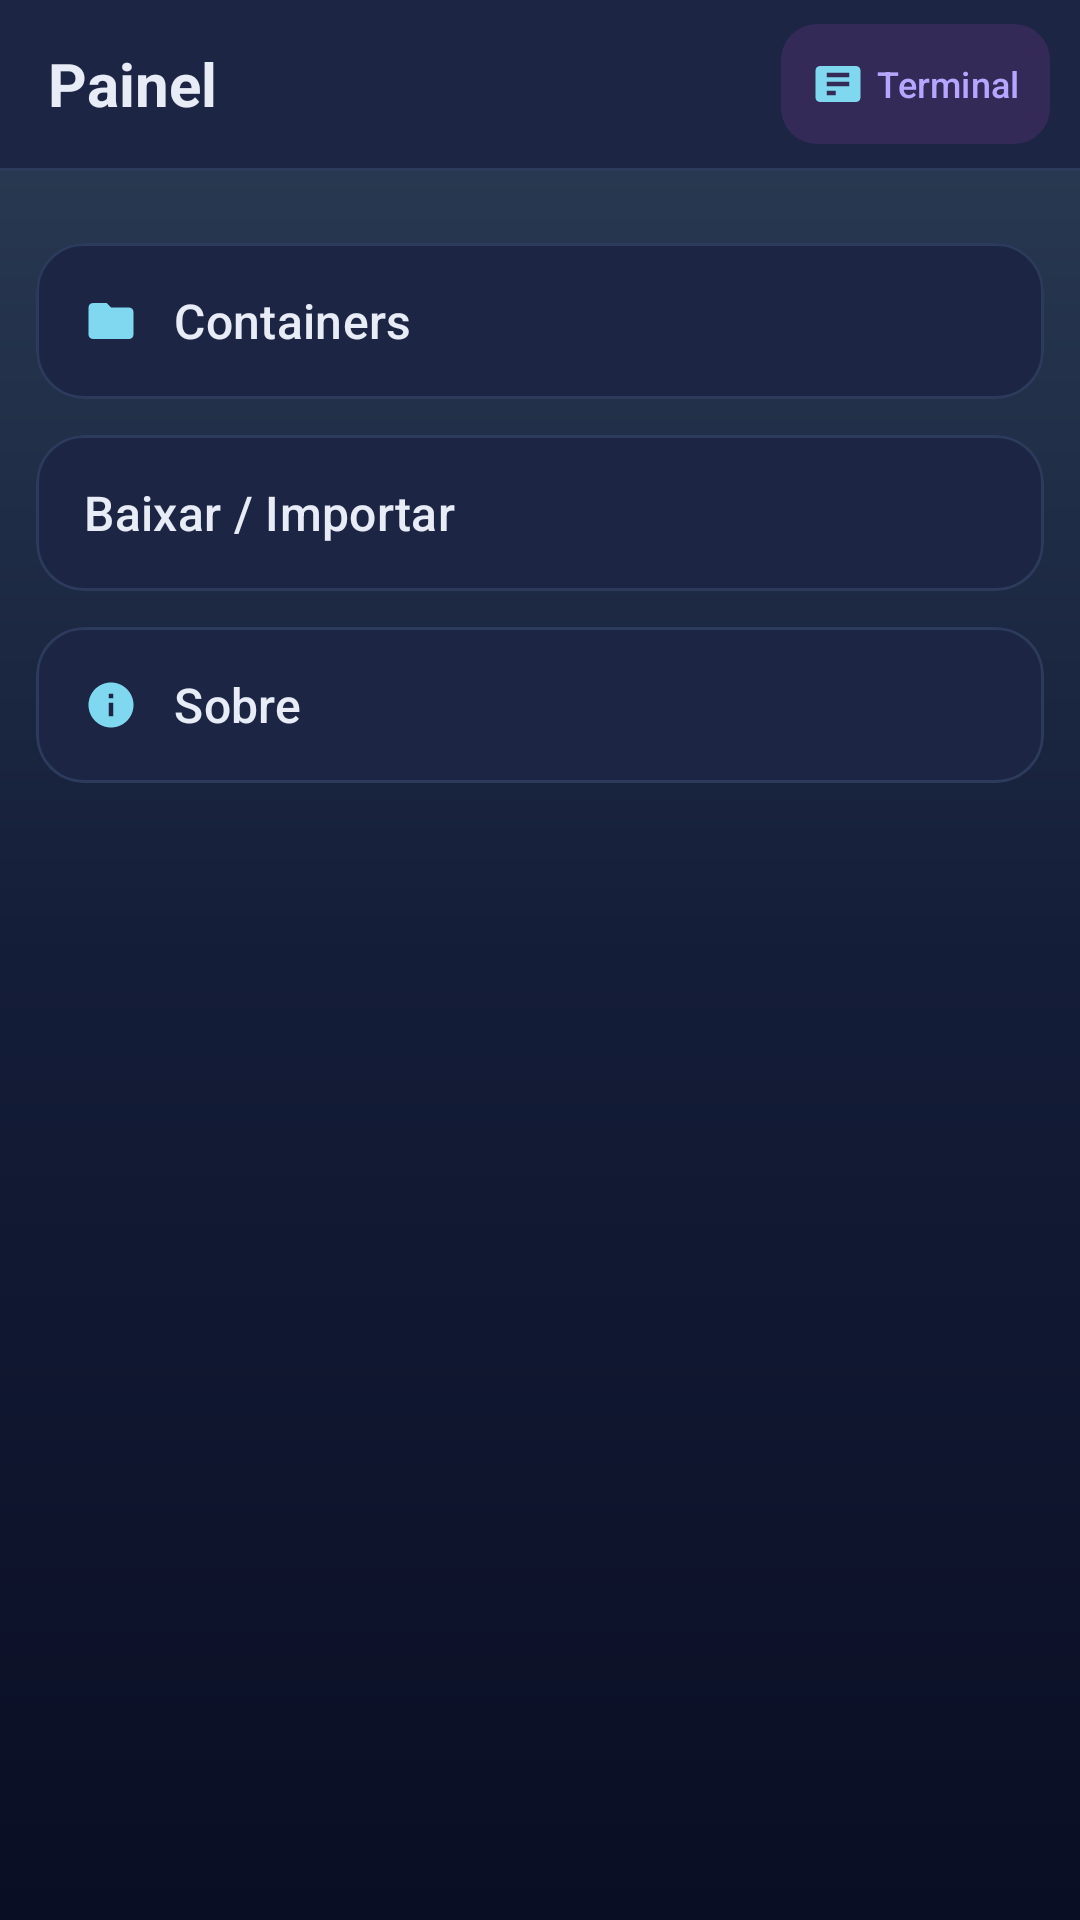

This screen was rendered from an Android layout file. Write that file and the resources it references.
<!-- AndroidManifest.xml: application theme Theme.TuxBox -->
<!-- res/layout/fragment_panel.xml -->
<?xml version="1.0" encoding="utf-8"?>
<LinearLayout xmlns:android="http://schemas.android.com/apk/res/android"
    xmlns:app="http://schemas.android.com/apk/res-auto"
    android:id="@+id/panelRoot"
    android:layout_width="match_parent"
    android:layout_height="match_parent"
    android:orientation="vertical">

    <LinearLayout
        android:layout_width="match_parent"
        android:layout_height="56dp"
        android:background="@color/tux_surface_alt"
        android:gravity="center_vertical"
        android:orientation="horizontal"
        android:paddingStart="16dp"
        android:paddingEnd="10dp">

        <TextView
            android:layout_width="0dp"
            android:layout_height="wrap_content"
            android:layout_weight="1"
            android:text="@string/panel_title"
            android:textColor="@color/tux_text"
            android:textSize="20sp"
            android:textStyle="bold" />

        <com.google.android.material.button.MaterialButton
            android:id="@+id/btnPanelTerminal"
            style="@style/Widget.Material3.Button.TextButton"
            android:layout_width="wrap_content"
            android:layout_height="40dp"
            android:contentDescription="@string/panel_open_terminal"
            android:insetTop="0dp"
            android:insetBottom="0dp"
            android:minWidth="0dp"
            android:minHeight="0dp"
            android:paddingStart="10dp"
            android:paddingTop="0dp"
            android:paddingEnd="10dp"
            android:paddingBottom="0dp"
            android:text="@string/tab_terminal"
            android:textAllCaps="false"
            android:textColor="@color/tux_violet_light"
            android:textSize="12sp"
            app:backgroundTint="@color/tux_violet_container"
            app:cornerRadius="12dp"
            app:icon="@drawable/ic_terminal"
            app:iconPadding="4dp"
            app:iconSize="18dp"
            app:iconTint="@color/tux_cyan" />
    </LinearLayout>

    <View
        android:layout_width="match_parent"
        android:layout_height="1dp"
        android:background="@color/tux_stroke" />

    <androidx.core.widget.NestedScrollView
        android:id="@+id/dashboardScroll"
        android:layout_width="match_parent"
        android:layout_height="0dp"
        android:layout_weight="1"
        android:clipToPadding="false"
        android:fillViewport="false"
        android:paddingBottom="12dp"
        android:scrollbars="vertical">

        <LinearLayout
            android:id="@+id/dashboardContent"
            android:layout_width="match_parent"
            android:layout_height="wrap_content"
            android:orientation="vertical"
            android:padding="12dp">

            <androidx.fragment.app.FragmentContainerView
                android:id="@+id/panelContent"
                android:layout_width="match_parent"
                android:layout_height="wrap_content" />

            <com.google.android.material.card.MaterialCardView
                android:id="@+id/sectionContainers"
                android:layout_width="match_parent"
                android:layout_height="wrap_content"
                android:layout_marginTop="12dp"
                app:cardBackgroundColor="@color/tux_surface_alt"
                app:cardCornerRadius="16dp"
                app:cardElevation="0dp"
                app:strokeColor="@color/tux_stroke"
                app:strokeWidth="1dp">

                <LinearLayout
                    android:layout_width="match_parent"
                    android:layout_height="wrap_content"
                    android:orientation="vertical">

                    <com.google.android.material.button.MaterialButton
                        android:id="@+id/btnSectionContainers"
                        style="@style/Widget.Material3.Button.TextButton"
                        android:layout_width="match_parent"
                        android:layout_height="52dp"
                        android:gravity="start|center_vertical"
                        android:paddingStart="16dp"
                        android:paddingEnd="16dp"
                        android:text="@string/section_containers"
                        android:textAllCaps="false"
                        android:textColor="@color/tux_text"
                        android:textSize="16sp"
                        app:icon="@drawable/ic_folder"
                        app:iconPadding="12dp"
                        app:iconTint="@color/tux_cyan" />

                    <FrameLayout
                        android:id="@+id/sectionContainersContent"
                        android:layout_width="match_parent"
                        android:layout_height="wrap_content"
                        android:padding="12dp"
                        android:visibility="gone" />
                </LinearLayout>
            </com.google.android.material.card.MaterialCardView>

            <com.google.android.material.card.MaterialCardView
                android:id="@+id/sectionDownload"
                android:layout_width="match_parent"
                android:layout_height="wrap_content"
                android:layout_marginTop="12dp"
                app:cardBackgroundColor="@color/tux_surface_alt"
                app:cardCornerRadius="16dp"
                app:cardElevation="0dp"
                app:strokeColor="@color/tux_stroke"
                app:strokeWidth="1dp">

                <LinearLayout
                    android:layout_width="match_parent"
                    android:layout_height="wrap_content"
                    android:orientation="vertical">

                    <com.google.android.material.button.MaterialButton
                        android:id="@+id/btnSectionDownload"
                        style="@style/Widget.Material3.Button.TextButton"
                        android:layout_width="match_parent"
                        android:layout_height="52dp"
                        android:gravity="start|center_vertical"
                        android:paddingStart="16dp"
                        android:paddingEnd="16dp"
                        android:text="@string/section_download"
                        android:textAllCaps="false"
                        android:textColor="@color/tux_text"
                        android:textSize="16sp"
                        app:icon="@drawable/ic_download"
                        app:iconPadding="12dp"
                        app:iconTint="@color/tux_cyan" />

                    <FrameLayout
                        android:id="@+id/sectionDownloadContent"
                        android:layout_width="match_parent"
                        android:layout_height="wrap_content"
                        android:padding="12dp"
                        android:visibility="gone" />
                </LinearLayout>
            </com.google.android.material.card.MaterialCardView>

            <com.google.android.material.card.MaterialCardView
                android:id="@+id/sectionAbout"
                android:layout_width="match_parent"
                android:layout_height="wrap_content"
                android:layout_marginTop="12dp"
                app:cardBackgroundColor="@color/tux_surface_alt"
                app:cardCornerRadius="16dp"
                app:cardElevation="0dp"
                app:strokeColor="@color/tux_stroke"
                app:strokeWidth="1dp">

                <LinearLayout
                    android:layout_width="match_parent"
                    android:layout_height="wrap_content"
                    android:orientation="vertical">

                    <com.google.android.material.button.MaterialButton
                        android:id="@+id/btnSectionAbout"
                        style="@style/Widget.Material3.Button.TextButton"
                        android:layout_width="match_parent"
                        android:layout_height="52dp"
                        android:gravity="start|center_vertical"
                        android:paddingStart="16dp"
                        android:paddingEnd="16dp"
                        android:text="@string/section_about"
                        android:textAllCaps="false"
                        android:textColor="@color/tux_text"
                        android:textSize="16sp"
                        app:icon="@drawable/ic_info"
                        app:iconPadding="12dp"
                        app:iconTint="@color/tux_cyan" />

                    <FrameLayout
                        android:id="@+id/sectionAboutContent"
                        android:layout_width="match_parent"
                        android:layout_height="wrap_content"
                        android:padding="12dp"
                        android:visibility="gone" />
                </LinearLayout>
            </com.google.android.material.card.MaterialCardView>
        </LinearLayout>
    </androidx.core.widget.NestedScrollView>
</LinearLayout>
<!-- resources referenced by this layout -->
<resources>
  <color name="tux_cyan">#7FD8F0</color>
  <color name="tux_stroke">#2C3A5C</color>
  <color name="tux_surface_alt">#1C2544</color>
  <color name="tux_text">#E8ECF6</color>
  <color name="tux_violet_container">#332A57</color>
  <color name="tux_violet_light">#B7A6FF</color>
  <!-- drawable ic_folder (drawable) -->
  <?xml version="1.0" encoding="utf-8"?>
  <vector xmlns:android="http://schemas.android.com/apk/res/android"
      android:width="24dp"
      android:height="24dp"
      android:viewportWidth="24"
      android:viewportHeight="24">
      <path
          android:fillColor="#FFFFFFFF"
          android:pathData="M10,4H4c-1.1,0 -1.99,0.9 -1.99,2L2,18c0,1.1 0.9,2 2,2h16c1.1,0 2,-0.9 2,-2V8c0,-1.1 -0.9,-2 -2,-2h-8l-2,-2z" />
  </vector>
  <!-- drawable ic_info (drawable) -->
  <?xml version="1.0" encoding="utf-8"?>
  <vector xmlns:android="http://schemas.android.com/apk/res/android"
      android:width="24dp"
      android:height="24dp"
      android:viewportWidth="24"
      android:viewportHeight="24">
      <path
          android:fillColor="#FFFFFFFF"
          android:pathData="M12,2C6.48,2 2,6.48 2,12s4.48,10 10,10 10,-4.48 10,-10S17.52,2 12,2zM13,17h-2v-6h2v6zM13,9h-2L11,7h2v2z" />
  </vector>
  <!-- drawable ic_terminal (drawable) -->
  <?xml version="1.0" encoding="utf-8"?>
  <vector xmlns:android="http://schemas.android.com/apk/res/android"
      android:width="24dp"
      android:height="24dp"
      android:viewportWidth="24"
      android:viewportHeight="24">
      <path
          android:fillColor="#FFFFFFFF"
          android:pathData="M20,4L4,4c-1.1,0 -1.99,0.9 -1.99,2L2,18c0,1.1 0.9,2 2,2h16c1.1,0 2,-0.9 2,-2L22,6c0,-1.1 -0.9,-2 -2,-2zM11,17H7v-2h4v2zM17,13H7v-2h10v2zM17,9H7L7,7h10v2z" />
  </vector>
  <string name="panel_open_terminal">Abrir Terminal</string>
  <string name="panel_title">Painel</string>
  <string name="section_about">Sobre</string>
  <string name="section_containers">Containers</string>
  <string name="section_download">Baixar / Importar</string>
  <string name="tab_terminal">Terminal</string>
  <color name="tux_violet">#7C5CFF</color>
  <color name="tux_bg_bottom">#0A0E24</color>
  <color name="tux_cyan_container">#163A49</color>
  <color name="tux_green">#6FD98A</color>
  <color name="tux_surface">#181F3A</color>
  <color name="tux_text_secondary">#93A1C0</color>
  <!-- drawable bg_app (drawable) -->
  <?xml version="1.0" encoding="utf-8"?>
  <shape xmlns:android="http://schemas.android.com/apk/res/android"
      android:shape="rectangle">
      <gradient
          android:angle="270"
          android:startColor="@color/tux_bg_top"
          android:centerColor="@color/tux_bg_mid"
          android:endColor="@color/tux_bg_bottom" />
  </shape>
  <color name="tux_bg_top">#2C3E55</color>
  <color name="tux_bg_mid">#141D38</color>
</resources>
